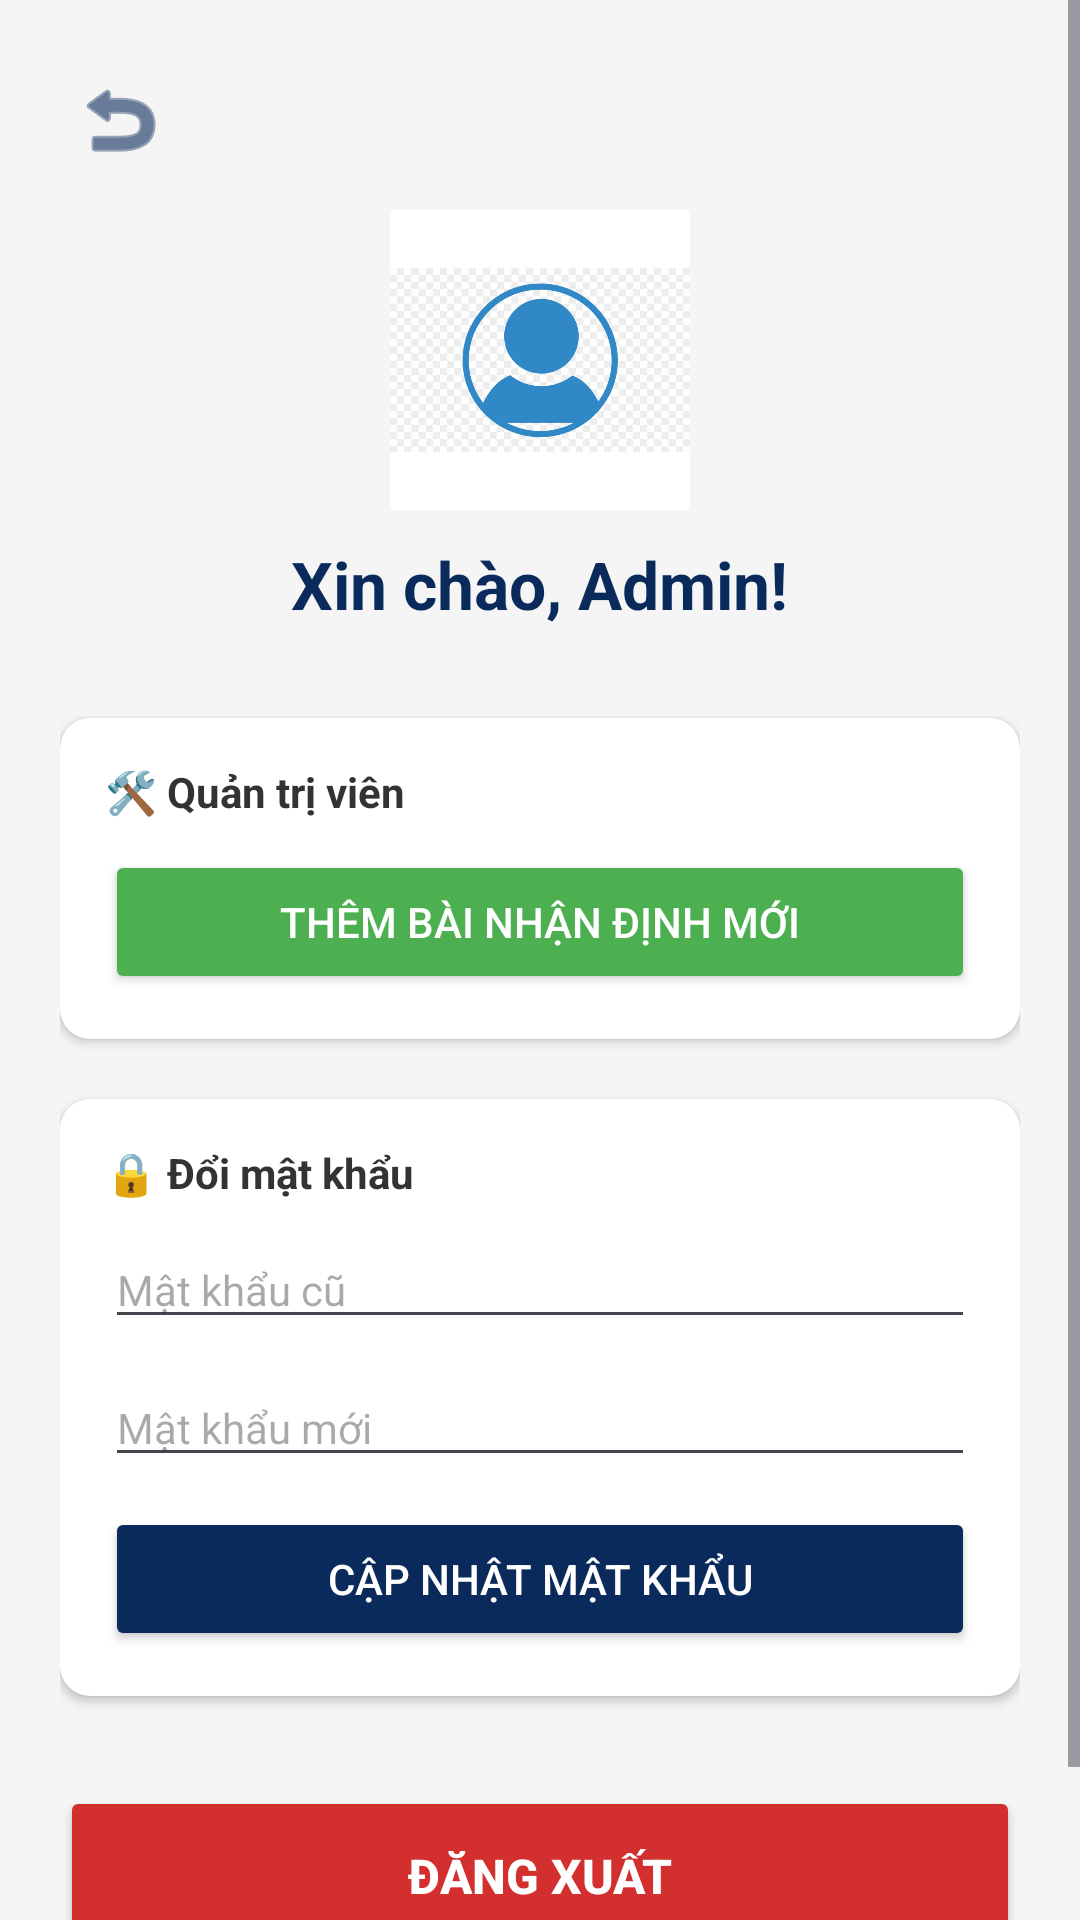

Reconstruct the res/layout file that produces this screen, plus the resources it refers to.
<!-- AndroidManifest.xml: application theme Theme.Btlwcc -->
<!-- res/layout/activity_profile.xml -->
<?xml version="1.0" encoding="utf-8"?>
<ScrollView xmlns:android="http://schemas.android.com/apk/res/android"
    xmlns:app="http://schemas.android.com/apk/res-auto"
    android:layout_width="match_parent"
    android:layout_height="match_parent"
    android:background="#F5F5F5">

    <LinearLayout
        android:layout_width="match_parent"
        android:layout_height="wrap_content"
        android:orientation="vertical"
        android:padding="20dp">

        <ImageButton
            android:id="@+id/btnBack"
            android:layout_width="40dp"
            android:layout_height="40dp"
            android:background="?attr/selectableItemBackgroundBorderless"
            android:src="@android:drawable/ic_menu_revert"
            app:tint="#0A2A5B" />

        <LinearLayout
            android:layout_width="match_parent"
            android:layout_height="wrap_content"
            android:gravity="center"
            android:orientation="vertical"
            android:layout_marginTop="10dp">

            <ImageView
                android:layout_width="100dp"
                android:layout_height="100dp"
                android:background="@color/white"
                android:src="@drawable/ic_avatar" />

            <TextView
                android:id="@+id/tvTenNguoiDung"
                android:layout_width="wrap_content"
                android:layout_height="wrap_content"
                android:layout_marginTop="10dp"
                android:text="Xin chào, Admin!"
                android:textColor="#0A2A5B"
                android:textSize="22sp"
                android:textStyle="bold" />
        </LinearLayout>

        <androidx.cardview.widget.CardView
            android:layout_width="match_parent"
            android:layout_height="wrap_content"
            android:layout_marginTop="30dp"
            app:cardCornerRadius="10dp"
            app:cardElevation="2dp">

            <LinearLayout
                android:layout_width="match_parent"
                android:layout_height="wrap_content"
                android:orientation="vertical"
                android:padding="15dp">

                <TextView
                    android:layout_width="wrap_content"
                    android:layout_height="wrap_content"
                    android:text="🛠 Quản trị viên"
                    android:textColor="#333333"
                    android:textStyle="bold" />

                <Button
                    android:id="@+id/btnThemDuLieu"
                    android:layout_width="match_parent"
                    android:layout_height="wrap_content"
                    android:layout_marginTop="10dp"
                    android:backgroundTint="#4CAF50"
                    android:text="THÊM BÀI NHẬN ĐỊNH MỚI"
                    android:textColor="#FFFFFF" />
            </LinearLayout>
        </androidx.cardview.widget.CardView>

        <androidx.cardview.widget.CardView
            android:layout_width="match_parent"
            android:layout_height="wrap_content"
            android:layout_marginTop="20dp"
            app:cardCornerRadius="10dp"
            app:cardElevation="2dp">

            <LinearLayout
                android:layout_width="match_parent"
                android:layout_height="wrap_content"
                android:orientation="vertical"
                android:padding="15dp">

                <TextView
                    android:layout_width="wrap_content"
                    android:layout_height="wrap_content"
                    android:text="🔒 Đổi mật khẩu"
                    android:textColor="#333333"
                    android:textStyle="bold" />

                <EditText
                    android:layout_width="match_parent"
                    android:layout_height="wrap_content"
                    android:layout_marginTop="10dp"
                    android:id="@+id/edtMatKhauCu"
                    android:hint="Mật khẩu cũ"
                    android:inputType="textPassword"
                    android:textSize="14sp" />

                <EditText
                    android:layout_width="match_parent"
                    android:layout_height="wrap_content"
                    android:layout_marginTop="10dp"
                    android:id="@+id/edtMatKhauMoi"
                    android:hint="Mật khẩu mới"
                    android:inputType="textPassword"
                    android:textSize="14sp" />

                <Button
                    android:id="@+id/btnDoiMatKhau"
                    android:layout_width="match_parent"
                    android:layout_height="wrap_content"
                    android:layout_marginTop="10dp"
                    android:backgroundTint="#0A2A5B"
                    android:text="CẬP NHẬT MẬT KHẨU"
                    android:textColor="#FFFFFF" />
            </LinearLayout>
        </androidx.cardview.widget.CardView>

        <Button
            android:id="@+id/btnDangXuat"
            android:layout_width="match_parent"
            android:layout_height="60dp"
            android:layout_marginTop="30dp"
            android:layout_marginBottom="20dp"
            android:backgroundTint="#D32F2F"
            android:text="ĐĂNG XUẤT"
            android:textColor="#FFFFFF"
            android:textSize="16sp"
            android:textStyle="bold" />

    </LinearLayout>
</ScrollView>
<!-- resources referenced by this layout -->
<resources>
  <!-- drawable ic_avatar: png bitmap (drawable, 79823 bytes) -->
  <style name="Theme.Btlwcc" parent="Base.Theme.Btlwcc" />
  <style name="Base.Theme.Btlwcc" parent="Theme.Material3.DayNight.NoActionBar">
          
          
      </style>
  <!-- not gathered from this repository: default colours our renderer supplied (Android Studio template values) -->
  <color name="white">#FFFFFFFF</color>
</resources>
